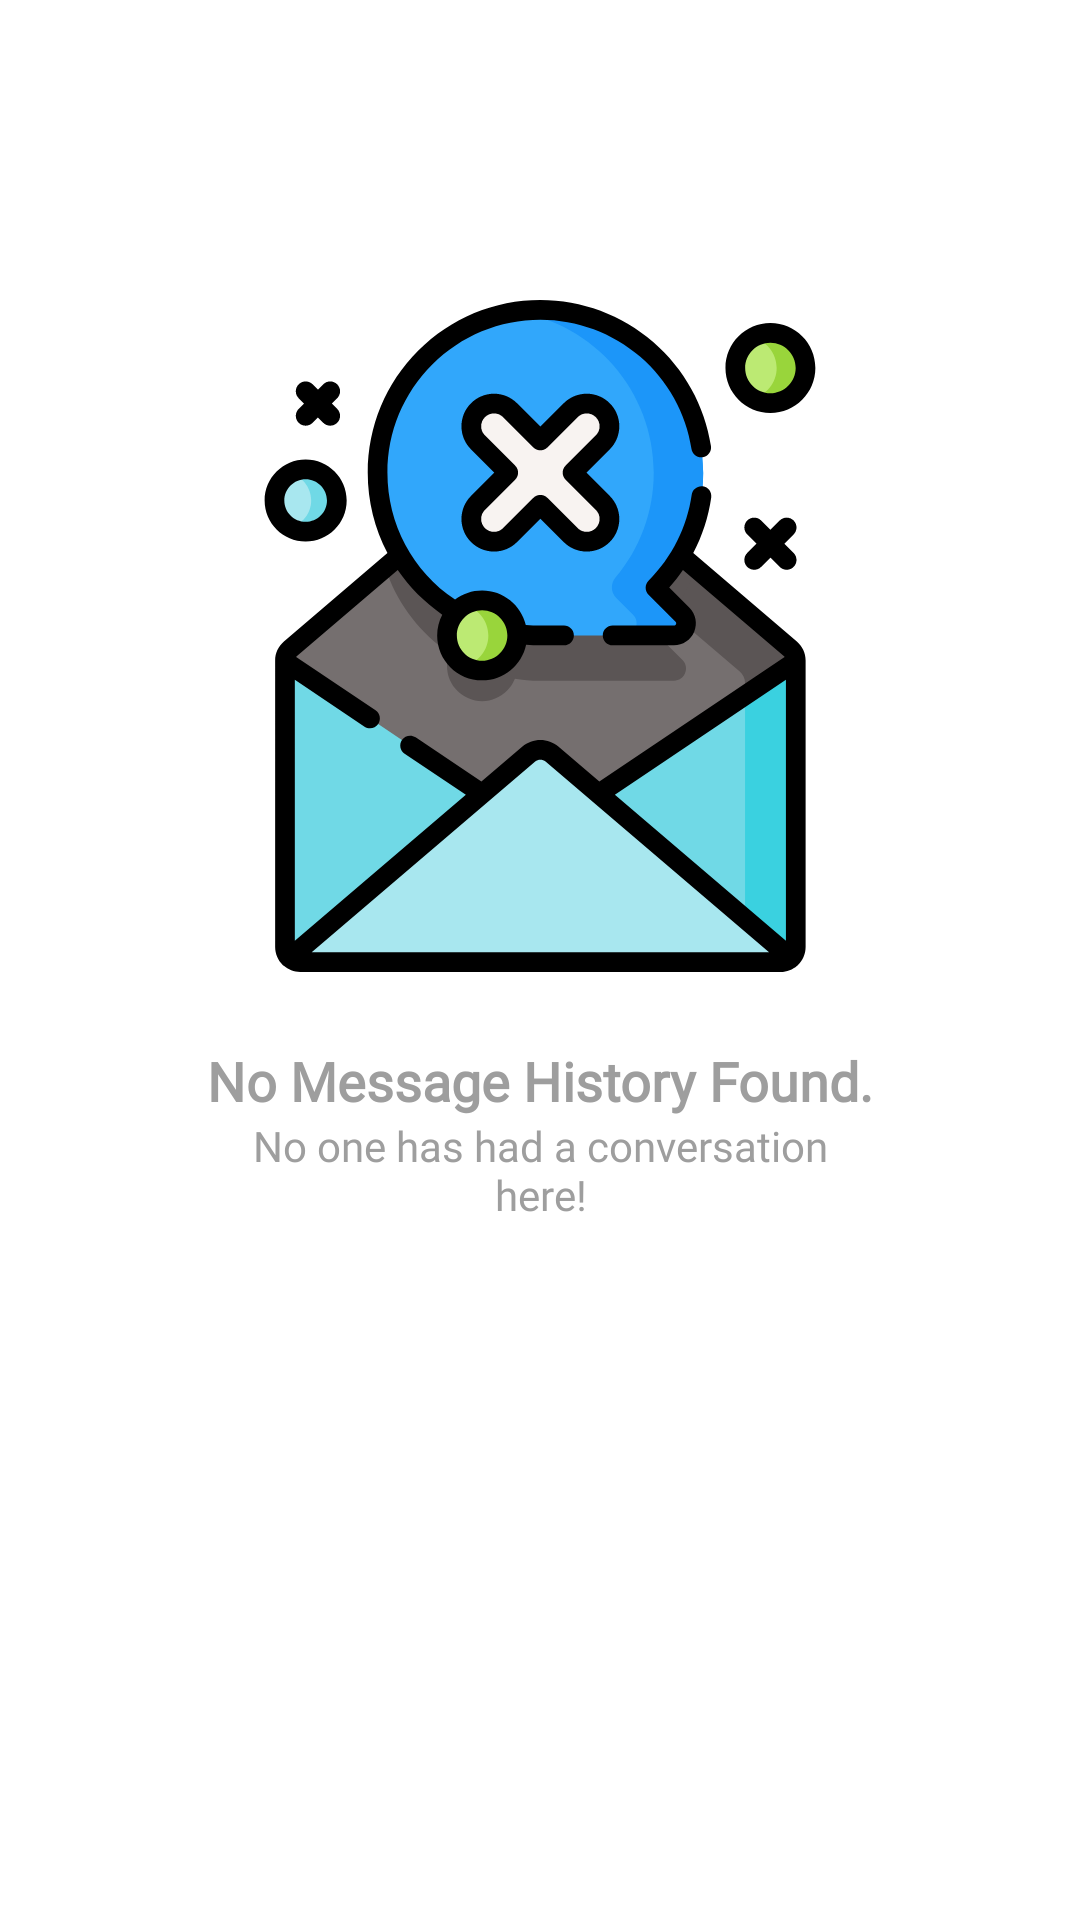

This screen was rendered from an Android layout file. Write that file and the resources it references.
<!-- AndroidManifest.xml: application theme AppTheme -->
<!-- res/layout/layout_nomessage.xml -->
<?xml version="1.0" encoding="utf-8"?>
<androidx.constraintlayout.widget.ConstraintLayout
    xmlns:android="http://schemas.android.com/apk/res/android"
    xmlns:app="http://schemas.android.com/apk/res-auto"
    xmlns:tools="http://schemas.android.com/tools"
    android:layout_width="match_parent"
    android:layout_height="match_parent">

    <ImageView
        android:id="@+id/imageView"
        android:layout_width="0dp"
        android:layout_height="0dp"
        android:layout_marginStart="32dp"
        android:layout_marginEnd="32dp"
        app:layout_constraintBottom_toBottomOf="parent"
        app:layout_constraintDimensionRatio="1:1"
        app:layout_constraintEnd_toStartOf="@+id/guideline3"
        app:layout_constraintStart_toStartOf="@+id/guideline2"
        app:layout_constraintTop_toTopOf="parent"
        app:layout_constraintVertical_bias="0.24000001"
        app:srcCompat="@drawable/ic_nomessage" />

    <androidx.constraintlayout.widget.Guideline
        android:id="@+id/guideline2"
        android:layout_width="wrap_content"
        android:layout_height="wrap_content"
        app:layout_constraintGuide_percent=".1"
        android:orientation="vertical" />

    <androidx.constraintlayout.widget.Guideline
        android:id="@+id/guideline3"
        android:layout_width="wrap_content"
        android:layout_height="wrap_content"
        android:orientation="vertical"
        app:layout_constraintGuide_percent=".9"/>

    <TextView
        android:id="@+id/textView2"
        android:layout_width="0dp"
        android:layout_height="wrap_content"
        android:layout_marginStart="8dp"
        android:layout_marginTop="24dp"
        android:layout_marginEnd="8dp"
        android:fontFamily="@font/poppins"
        android:text="No Message History Found."
        android:textAlignment="center"
        android:textSize="18sp"
        android:textStyle="bold"
        android:textColor="@color/colorGrey"
        app:layout_constraintEnd_toStartOf="@+id/guideline3"
        app:layout_constraintStart_toStartOf="@+id/guideline2"
        app:layout_constraintTop_toBottomOf="@+id/imageView" />

    <TextView
        android:id="@+id/textView3"
        android:layout_width="0dp"
        android:layout_height="wrap_content"
        android:layout_marginStart="32dp"
        android:layout_marginEnd="32dp"
        android:fontFamily="@font/poppins"
        android:text="No one has had a conversation here!"
        android:textAlignment="center"
        android:textColor="@color/colorGrey"
        app:layout_constraintEnd_toEndOf="@+id/textView2"
        app:layout_constraintStart_toStartOf="@+id/textView2"
        app:layout_constraintTop_toBottomOf="@+id/textView2" />

</androidx.constraintlayout.widget.ConstraintLayout>
<!-- resources referenced by this layout -->
<resources>
  <color name="colorGrey">#9e9e9e</color>
  <!-- drawable ic_nomessage: vector/xml drawable (drawable, 11003 chars, omitted) -->
  <style name="AppTheme" parent="Theme.MaterialComponents.DayNight.NoActionBar">
          
          <item name="colorPrimary">@color/colorPrimary</item>
          <item name="colorPrimaryDark">@color/colorBlack</item>
          <item name="colorAccent">@color/colorAccent</item>
      </style>
  <color name="colorPrimary">#212121</color>
  <color name="colorBlack">#000000</color>
  <color name="colorAccent">#00ffff</color>
</resources>
